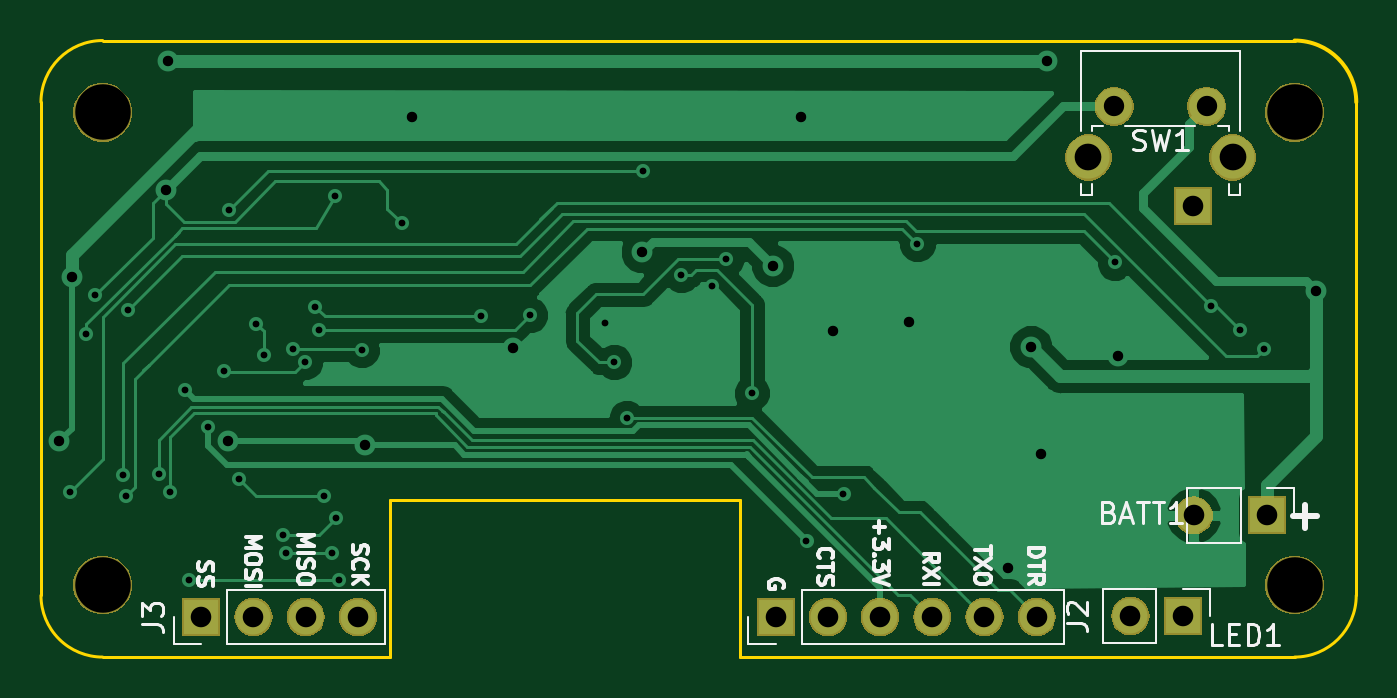
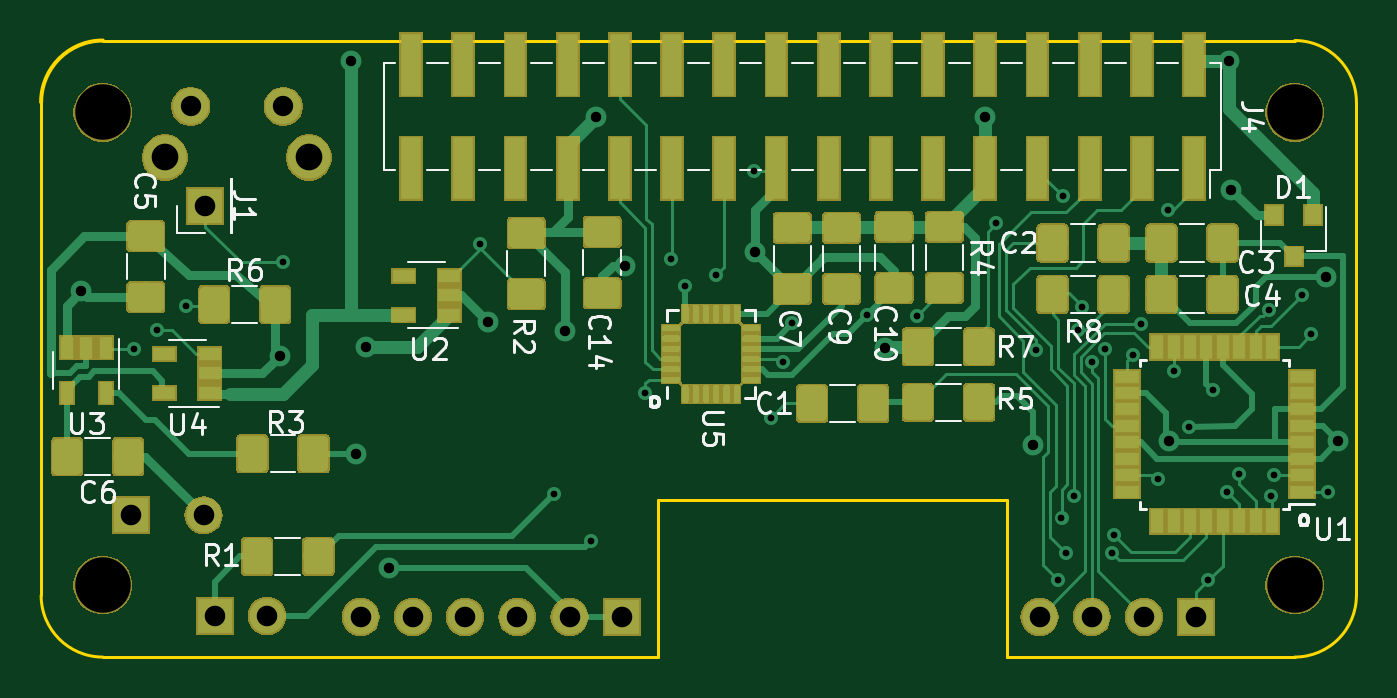
Circuit board: 10 layer files. Board 64.0 x 30.0 mm.
- bottom_copper: Bell-Boy-B.Cu.gbr (144216 bytes)
- bottom_mask: Bell-Boy-B.Mask.gbr (74652 bytes)
- paste: Bell-Boy-B.Paste.gbr (112253 bytes)
- bottom_silk: Bell-Boy-B.SilkS.gbr (24431 bytes)
- outline: Bell-Boy-Edge.Cuts.gbr (1240 bytes)
- top_copper: Bell-Boy-F.Cu.gbr (31317 bytes)
- top_mask: Bell-Boy-F.Mask.gbr (18169 bytes)
- paste: Bell-Boy-F.Paste.gbr (506 bytes)
- top_silk: Bell-Boy-F.SilkS.gbr (14973 bytes)
- drill: Bell-Boy.drl (1700 bytes)

=== bottom_copper: Bell-Boy-B.Cu.gbr (144216 bytes, source omitted) ===
=== bottom_mask: Bell-Boy-B.Mask.gbr (74652 bytes, source omitted) ===
=== paste: Bell-Boy-B.Paste.gbr (112253 bytes, source omitted) ===
=== bottom_silk: Bell-Boy-B.SilkS.gbr (24431 bytes, source omitted) ===
=== outline: Bell-Boy-Edge.Cuts.gbr ===
G04 #@! TF.GenerationSoftware,KiCad,Pcbnew,(5.0.1)-4*
G04 #@! TF.CreationDate,2019-07-27T10:37:25+01:00*
G04 #@! TF.ProjectId,Bell-Boy,42656C6C2D426F792E6B696361645F70,rev?*
G04 #@! TF.SameCoordinates,Original*
G04 #@! TF.FileFunction,Profile,NP*
%FSLAX46Y46*%
G04 Gerber Fmt 4.6, Leading zero omitted, Abs format (unit mm)*
G04 Created by KiCad (PCBNEW (5.0.1)-4) date 27/07/2019 10:37:25*
%MOMM*%
%LPD*%
G01*
G04 APERTURE LIST*
%ADD10C,0.150000*%
%ADD11C,0.200000*%
G04 APERTURE END LIST*
D10*
X67000000Y-80000000D02*
X67000000Y-72380000D01*
X84000000Y-80000000D02*
X84000000Y-72380000D01*
X53000000Y-80000000D02*
G75*
G02X50000000Y-77000000I0J3000000D01*
G01*
X114000000Y-77000000D02*
G75*
G02X111000000Y-80000000I-3000000J0D01*
G01*
X50000000Y-53000000D02*
G75*
G02X53000000Y-50000000I3000000J0D01*
G01*
D11*
X111000000Y-50000000D02*
G75*
G02X114000000Y-53000000I0J-3000000D01*
G01*
D10*
X50000000Y-77000000D02*
X50000000Y-53000000D01*
X67000000Y-80000000D02*
X53000000Y-80000000D01*
X84000000Y-72380000D02*
X67000000Y-72380000D01*
X111000000Y-80000000D02*
X84000000Y-80000000D01*
X114000000Y-53000000D02*
X114000000Y-77000000D01*
X53000000Y-50000000D02*
X111000000Y-50000000D01*
M02*

=== top_copper: Bell-Boy-F.Cu.gbr (31317 bytes, source omitted) ===
=== top_mask: Bell-Boy-F.Mask.gbr (18169 bytes, source omitted) ===
=== paste: Bell-Boy-F.Paste.gbr ===
G04 #@! TF.GenerationSoftware,KiCad,Pcbnew,(5.0.1)-4*
G04 #@! TF.CreationDate,2019-07-27T10:37:25+01:00*
G04 #@! TF.ProjectId,Bell-Boy,42656C6C2D426F792E6B696361645F70,rev?*
G04 #@! TF.SameCoordinates,Original*
G04 #@! TF.FileFunction,Paste,Top*
G04 #@! TF.FilePolarity,Positive*
%FSLAX46Y46*%
G04 Gerber Fmt 4.6, Leading zero omitted, Abs format (unit mm)*
G04 Created by KiCad (PCBNEW (5.0.1)-4) date 27/07/2019 10:37:25*
%MOMM*%
%LPD*%
G01*
G04 APERTURE LIST*
G04 APERTURE END LIST*
M02*

=== top_silk: Bell-Boy-F.SilkS.gbr (14973 bytes, source omitted) ===
=== drill: Bell-Boy.drl ===
M48
;DRILL file {KiCad (5.0.1)-4} date 27/07/2019 10:37:42
;FORMAT={-:-/ absolute / inch / decimal}
FMAT,2
INCH,TZ
T1C0.0130
T2C0.0200
T3C0.0390
T4C0.0394
T5C0.0512
T6C0.1063
%
G90
G05
M72
T1
X2.0236Y-2.8327
X2.0551Y-2.5315
X2.0728Y-2.4567
X2.126Y-2.8012
X2.1319Y-2.8406
X2.1358Y-2.4843
X2.194Y-2.7992
X2.2165Y-2.8327
X2.2441Y-2.6378
X2.252Y-3.002
X2.2894Y-2.7087
X2.3189Y-2.6024
X2.3287Y-2.2933
X2.3484Y-2.8091
X2.381Y-2.5107
X2.3957Y-2.5709
X2.4331Y-2.9154
X2.437Y-2.9508
X2.4505Y-2.5593
X2.4744Y-2.5846
X2.4941Y-2.4783
X2.502Y-2.5236
X2.5101Y-2.8406
X2.5256Y-2.9508
X2.5315Y-2.2657
X2.5335Y-2.8839
X2.5394Y-3.002
X2.5827Y-2.561
X2.6594Y-2.3189
X2.811Y-2.4961
X2.906Y-2.4941
X3.0492Y-2.5098
X3.0669Y-2.5846
X3.0906Y-2.6909
X3.122Y-2.2185
X3.1949Y-2.4173
X3.2539Y-2.439
X3.2815Y-2.3878
X3.3307Y-2.6437
X3.435Y-2.9272
X3.5059Y-2.8366
X3.6476Y-2.3583
X4.0256Y-2.3937
X4.2106Y-2.4764
X4.2657Y-2.5236
X4.311Y-2.5591
T2
X2.0037Y-2.7362
X2.0276Y-2.4213
X2.2087Y-2.2539
X2.2126Y-2.0079
X2.3268Y-2.7362
X2.5886Y-2.7441
X2.6791Y-2.1142
X2.872Y-2.5571
X3.1201Y-2.3735
X3.3701Y-2.3996
X3.4252Y-2.1142
X3.485Y-2.525
X3.6319Y-2.5079
X3.8209Y-2.9783
X3.865Y-2.555
X3.885Y-2.76
X3.895Y-2.0079
X4.0315Y-2.5728
X4.4114Y-2.4488
T3
X4.0244Y-2.0945
X4.2016Y-2.0945
T4
X4.175Y-2.2854
X4.0555Y-3.0709
X4.1555Y-3.0709
X2.2756Y-3.0728
X2.3756Y-3.0728
X2.4756Y-3.0728
X2.5756Y-3.0728
X4.1769Y-2.878
X4.3169Y-2.878
X3.376Y-3.0728
X3.476Y-3.0728
X3.576Y-3.0728
X3.676Y-3.0728
X3.776Y-3.0728
X3.876Y-3.0728
T5
X3.9752Y-2.1925
X4.2512Y-2.1925
T6
X4.3701Y-3.0118
X2.0866Y-3.0118
X2.0866Y-2.1063
X4.3701Y-2.1063
T0
M30
